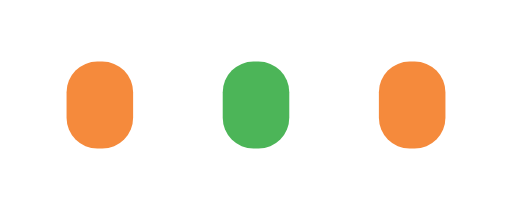
t = 0.00 s
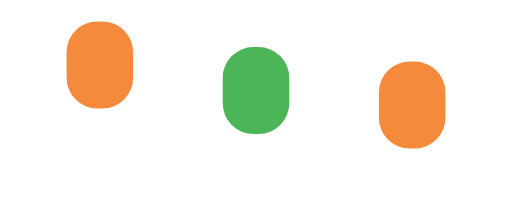
t = 0.20 s
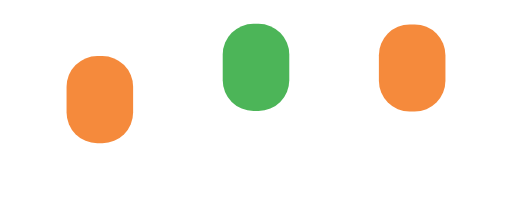
t = 0.44 s
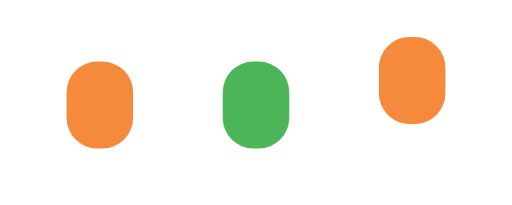
t = 0.64 s
t = 0.88 s: frame unchanged from t = 0.00 s, image omitted
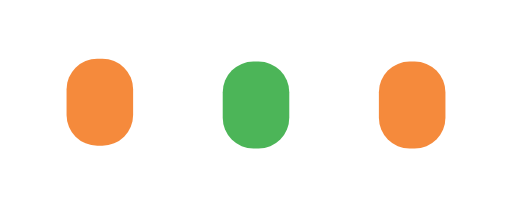
t = 1.03 s

The animated SVG that drew these frames (rendered in a browser with its animation timeline set to each time). Animation: 3 SMIL elements (animateTransform=3); one cycle of 1.28 s, repeats indefinitely.

<svg xmlns="http://www.w3.org/2000/svg" viewBox="0 0 200 80" width="200" height="80" role="img" aria-label="Загрузка">
  <title>FlareonFit loader — блины</title>
  <g>
    <g>
      <rect x="26" y="24" width="26" height="34" rx="12" fill="#F58A3C"/>
      <animateTransform attributeName="transform" type="translate"
                        values="0 0;0 -16;0 0;0 0" keyTimes="0;0.25;0.5;1" dur="1s"
                        repeatCount="indefinite" calcMode="spline"
                        keySplines="0.3 0 0.2 1;0.4 0 0.6 1;0 0 1 1"/>
    </g>
    <g>
      <rect x="87" y="24" width="26" height="34" rx="12" fill="#4CB558"/>
      <animateTransform attributeName="transform" type="translate"
                        values="0 0;0 -16;0 0;0 0" keyTimes="0;0.25;0.5;1" dur="1s"
                        begin="0.14s" repeatCount="indefinite" calcMode="spline"
                        keySplines="0.3 0 0.2 1;0.4 0 0.6 1;0 0 1 1"/>
    </g>
    <g>
      <rect x="148" y="24" width="26" height="34" rx="12" fill="#F58A3C"/>
      <animateTransform attributeName="transform" type="translate"
                        values="0 0;0 -16;0 0;0 0" keyTimes="0;0.25;0.5;1" dur="1s"
                        begin="0.28s" repeatCount="indefinite" calcMode="spline"
                        keySplines="0.3 0 0.2 1;0.4 0 0.6 1;0 0 1 1"/>
    </g>
  </g>
</svg>
